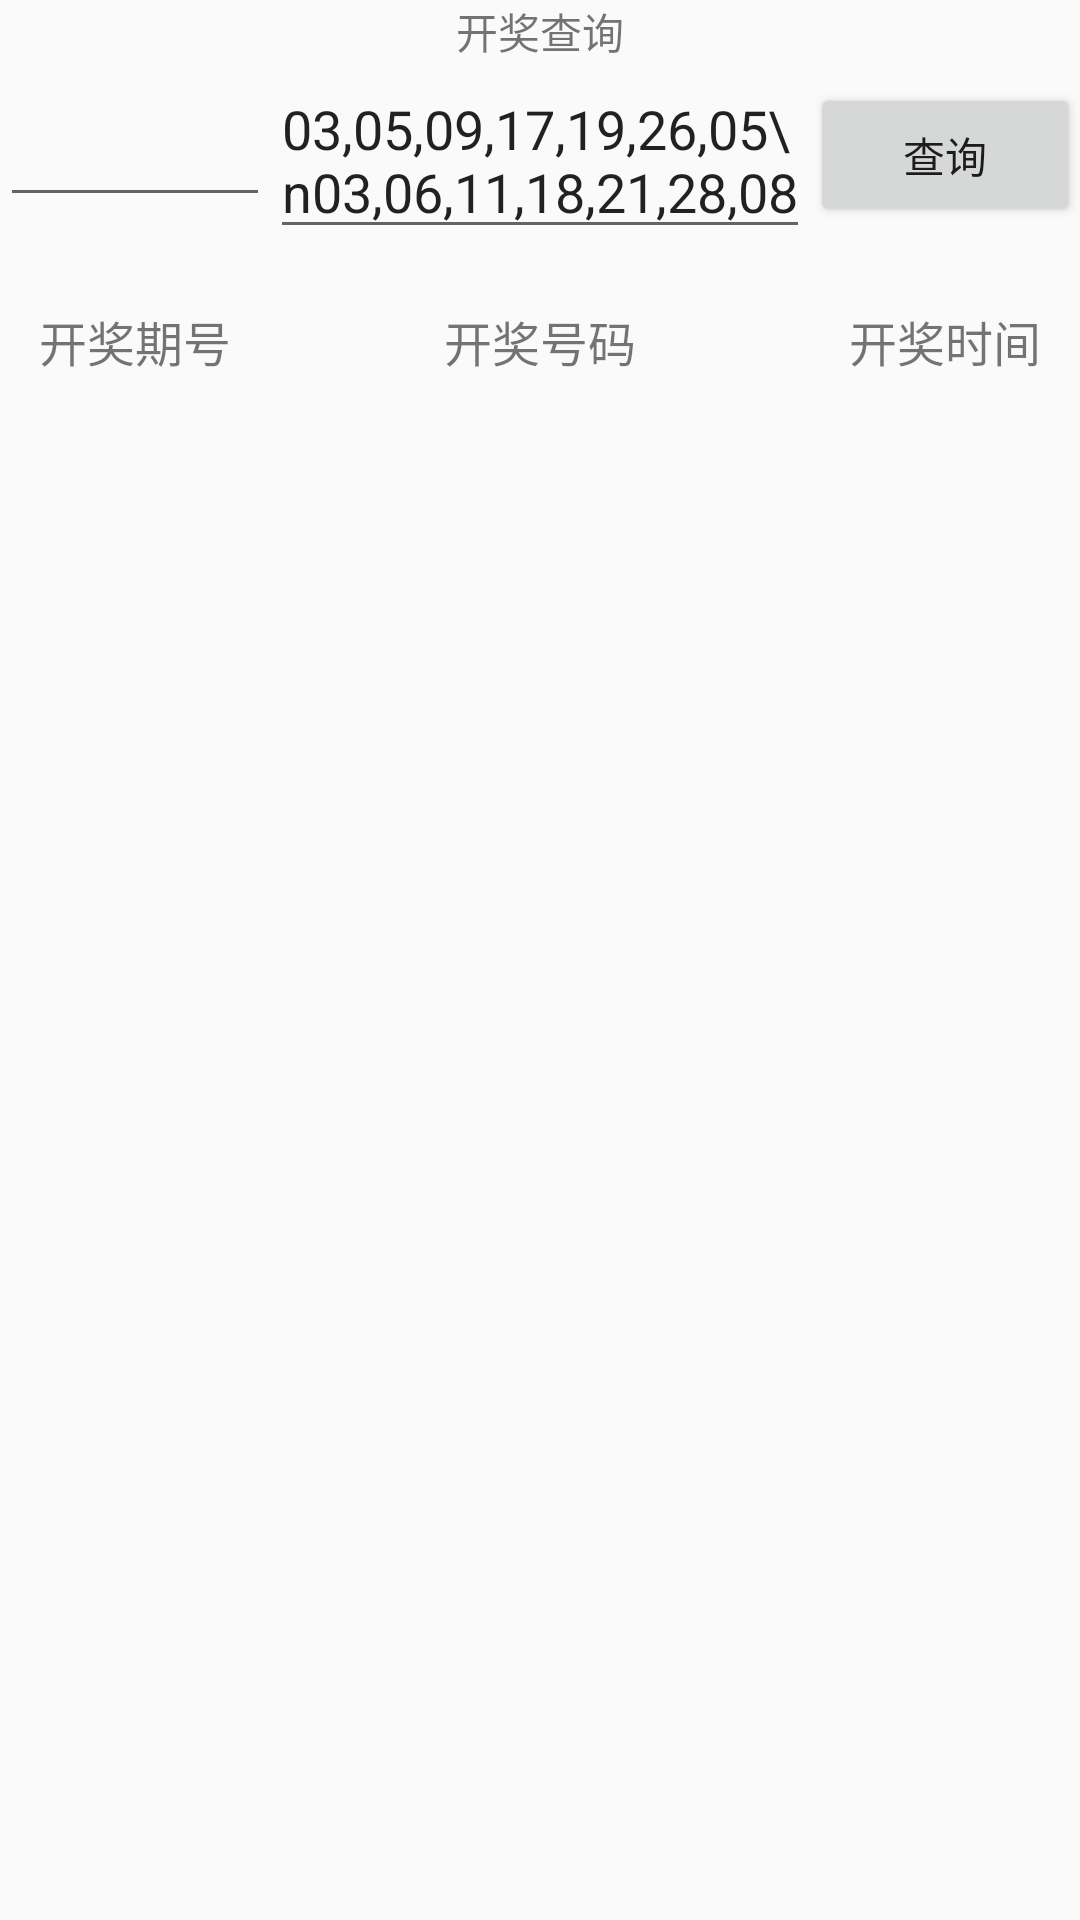

Reconstruct the res/layout file that produces this screen, plus the resources it refers to.
<!-- AndroidManifest.xml: application theme AppTheme -->
<!-- res/layout/activity_main.xml -->
<?xml version="1.0" encoding="utf-8"?>
<RelativeLayout xmlns:android="http://schemas.android.com/apk/res/android"
    xmlns:tools="http://schemas.android.com/tools"
    android:id="@+id/activity_main"
    android:layout_width="match_parent"
    android:layout_height="match_parent"
    tools:context="cn.asbest.caipiao.MainActivity">

    <TextView android:id="@+id/search_title"
        android:layout_width="match_parent"
        android:layout_height="wrap_content"
        android:gravity="center"
        android:text="开奖查询"/>

    <LinearLayout android:id="@+id/search_con"
        android:layout_width="match_parent"
        android:layout_height="wrap_content"
        android:layout_below="@id/search_title"
        android:gravity="center_vertical">
        <EditText android:id="@+id/expect_num"
            android:layout_width="0dp"
            android:layout_height="wrap_content"
            android:layout_weight="2"
            android:gravity="center"
            android:inputType="number"/>
        <EditText android:id="@+id/num"
            android:layout_width="0dp"
            android:layout_height="wrap_content"
            android:layout_weight="4"
            android:text="03,05,09,17,19,26,05\n03,06,11,18,21,28,08"/>
        <Button android:id="@+id/search_btn"
            android:layout_width="0dp"
            android:layout_height="wrap_content"
            android:layout_weight="2"
            android:text="查询"/>
    </LinearLayout>

    <TextView android:id="@+id/result"
        android:layout_width="wrap_content"
        android:layout_height="wrap_content"
        android:layout_below="@id/search_con"
        android:layout_centerHorizontal="true"/>

    <LinearLayout android:id="@+id/title"
        android:layout_below="@id/result"
        android:layout_width="match_parent"
        android:layout_height="wrap_content">
        <TextView android:id="@+id/expect"
            android:layout_width="0dp"
            android:layout_height="wrap_content"
            android:textSize="16sp"
            android:gravity="center"
            android:text="开奖期号"
            android:layout_weight="2"/>
        <TextView android:id="@+id/code"
            android:layout_width="0dp"
            android:layout_height="wrap_content"
            android:textSize="16sp"
            android:gravity="center"
            android:text="开奖号码"
            android:layout_weight="4"/>
        <TextView android:id="@+id/time"
            android:layout_width="0dp"
            android:layout_height="wrap_content"
            android:textSize="16sp"
            android:gravity="center"
            android:text="开奖时间"
            android:layout_weight="2"/>
    </LinearLayout>

    <android.support.v7.widget.RecyclerView
        android:id="@+id/listview"
        android:layout_width="match_parent"
        android:layout_height="match_parent"
        android:layout_below="@id/title"/>
</RelativeLayout>
<!-- resources referenced by this layout -->
<resources>
  <style name="AppTheme" parent="Theme.AppCompat.Light.DarkActionBar">
          
          <item name="colorPrimary">@color/colorPrimary</item>
          <item name="colorPrimaryDark">@color/colorPrimaryDark</item>
          <item name="colorAccent">@color/colorAccent</item>
          <item name="android:actionBarSize">45dp</item>
      </style>
  <!-- not gathered from this repository: default colours our renderer supplied (Android Studio template values) -->
  <color name="colorPrimary">#FF6200EE</color>
  <color name="colorPrimaryDark">#FF3700B3</color>
  <color name="colorAccent">#FF03DAC5</color>
</resources>
